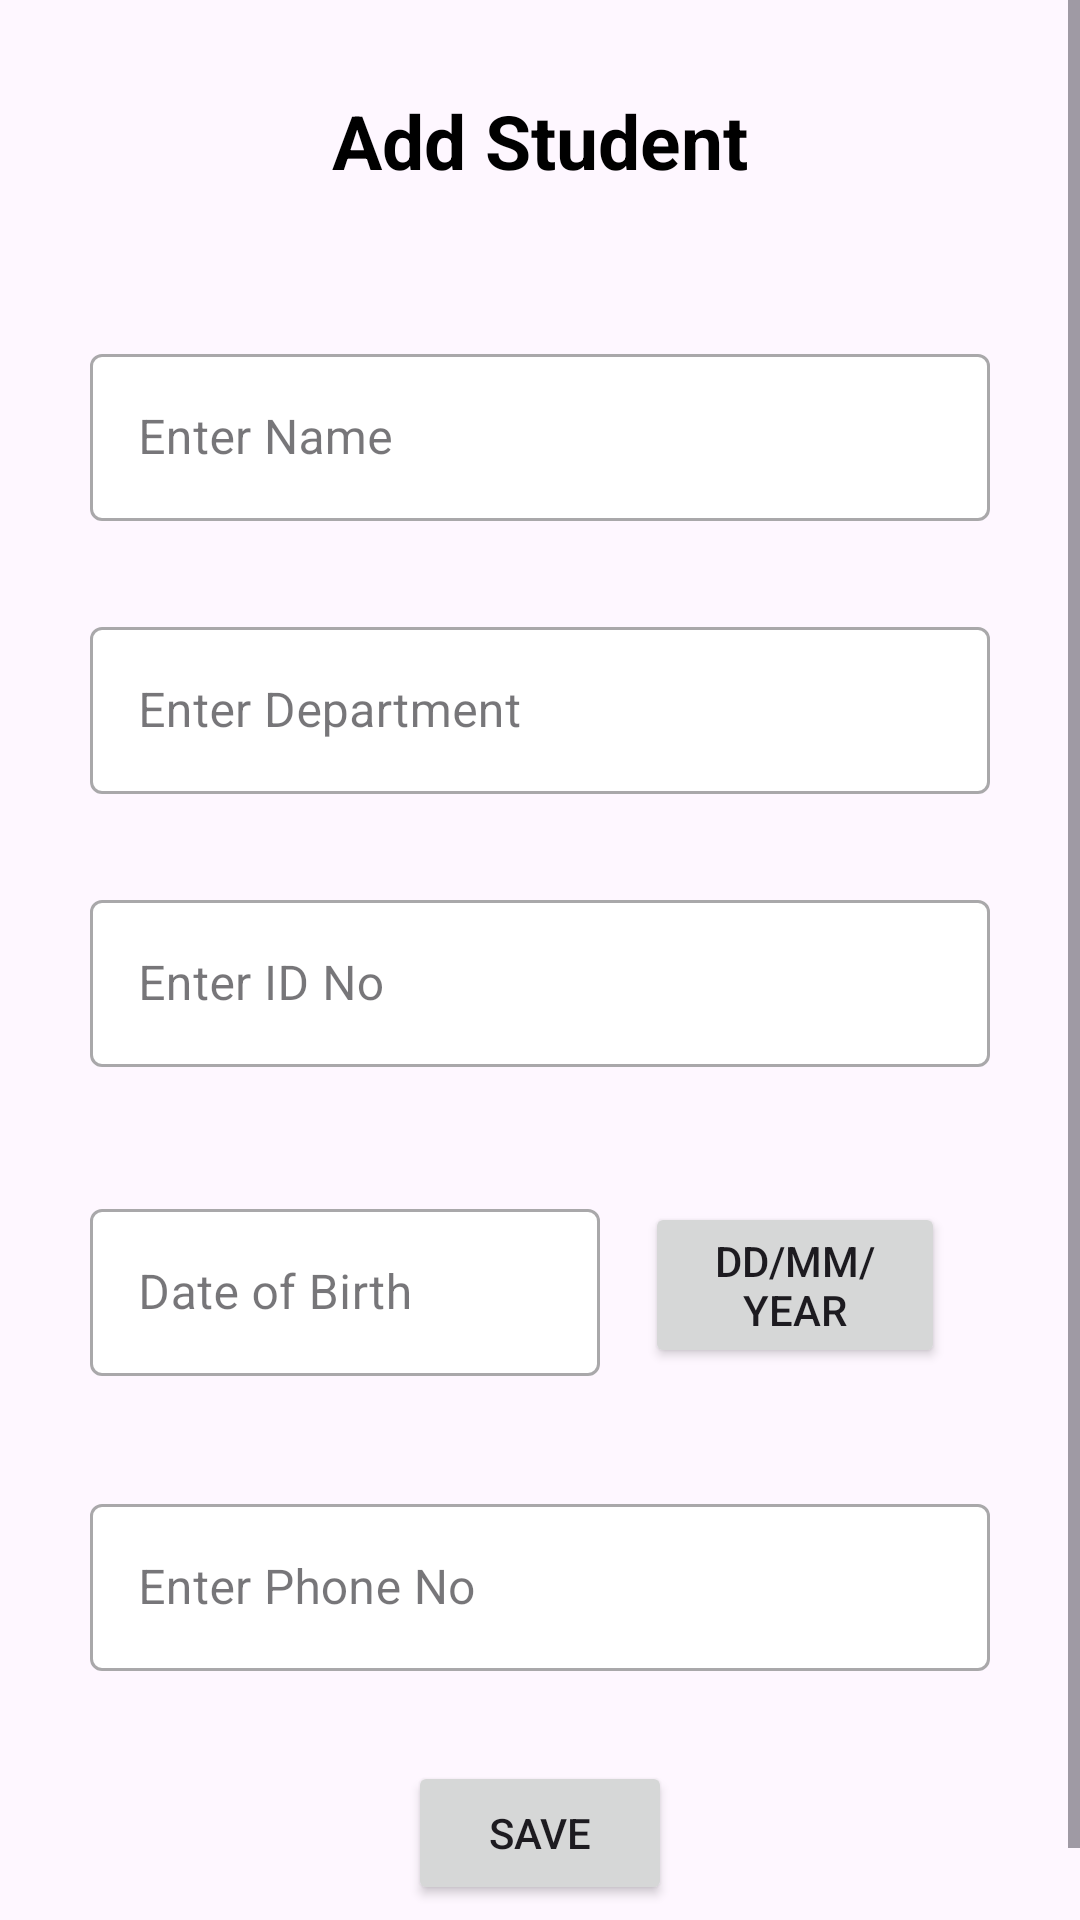

Here is an Android app screen rendered from its layout file. Give the layout XML and the strings, colors and styles it references.
<!-- AndroidManifest.xml: application theme Theme.StudentAttend -->
<!-- res/layout/activity_inster_data.xml -->
<?xml version="1.0" encoding="utf-8"?>
<LinearLayout xmlns:android="http://schemas.android.com/apk/res/android"
    xmlns:app="http://schemas.android.com/apk/res-auto"
    xmlns:tools="http://schemas.android.com/tools"
    android:layout_width="match_parent"
    android:layout_height="match_parent"
    android:orientation="vertical"
    tools:context=".activitys.InsterData">

    <ScrollView
        android:layout_width="match_parent"
        android:layout_height="match_parent">



        <LinearLayout
            android:layout_width="match_parent"
            android:layout_height="match_parent"
            android:orientation="vertical"
            android:padding="30dp">

            <TextView
                android:layout_width="wrap_content"
                android:layout_height="wrap_content"
                android:layout_gravity="center"
                android:text="@string/add_student_tital"
                android:textColor="@color/black"
                android:textSize="25sp"
                android:textStyle="bold" />
            <TextView
                android:layout_width="wrap_content"
                android:layout_height="wrap_content"
                android:id="@+id/textview2"/>

            <com.google.android.material.textfield.TextInputLayout

                style="@style/Widget.MaterialComponents.TextInputLayout.OutlinedBox"
                android:layout_width="match_parent"
                android:layout_height="wrap_content"
                android:layout_marginTop="30dp"
                android:hint="@string/enter_name"
                app:boxBackgroundColor="@color/white"
                tools:ignore="MissingConstraints">

                <com.google.android.material.textfield.TextInputEditText
                    android:id="@+id/inName"
                    android:layout_width="match_parent"
                    android:layout_height="wrap_content"
                    android:inputType="textPersonName" />
            </com.google.android.material.textfield.TextInputLayout>

            <com.google.android.material.textfield.TextInputLayout

                style="@style/Widget.MaterialComponents.TextInputLayout.OutlinedBox"
                android:layout_width="match_parent"
                android:layout_height="wrap_content"
                android:layout_marginTop="30dp"
                android:hint="@string/enter_department"
                app:boxBackgroundColor="@color/white"
                tools:ignore="MissingConstraints">

                <com.google.android.material.textfield.TextInputEditText
                    android:id="@+id/inDepartment"
                    android:layout_width="match_parent"
                    android:layout_height="wrap_content"
                    android:inputType="text" />
            </com.google.android.material.textfield.TextInputLayout>

            <com.google.android.material.textfield.TextInputLayout

                style="@style/Widget.MaterialComponents.TextInputLayout.OutlinedBox"
                android:layout_width="match_parent"
                android:layout_height="wrap_content"
                android:layout_marginTop="30dp"
                android:hint="@string/enter_id_no"
                app:boxBackgroundColor="@color/white"
                tools:ignore="MissingConstraints">

                <com.google.android.material.textfield.TextInputEditText
                    android:id="@+id/inId"
                    android:layout_width="match_parent"
                    android:layout_height="wrap_content"
                    android:inputType="textCapCharacters"
                    android:maxLength="8"
                    android:textAllCaps="true" />
            </com.google.android.material.textfield.TextInputLayout>


            <LinearLayout
                android:layout_width="match_parent"
                android:layout_height="wrap_content"
                android:layout_marginTop="30dp"
                android:gravity="center_vertical"
                android:orientation="horizontal">

                <com.google.android.material.textfield.TextInputLayout
                    style="@style/Widget.MaterialComponents.TextInputLayout.OutlinedBox"
                    android:layout_width="170dp"
                    android:layout_height="wrap_content"
                    android:hint="@string/date_of_birth"
                    app:boxBackgroundColor="@color/white"
                    android:id="@+id/opneCalendar"
                    tools:ignore="MissingConstraints">

                    <com.google.android.material.textfield.TextInputEditText
                        android:id="@+id/inBirthday"
                        android:layout_width="match_parent"
                        android:layout_height="wrap_content"
                        android:inputType="date"
                        android:maxLength="10"/>

                </com.google.android.material.textfield.TextInputLayout>

                <Button
                    android:id="@+id/openbtndate"
                    android:layout_width="wrap_content"
                    android:layout_height="wrap_content"
                    android:layout_margin="15dp"
                    android:padding="10dp"
                    android:text="DD/MM/Year" />

            </LinearLayout>
            <com.google.android.material.textfield.TextInputLayout

                style="@style/Widget.MaterialComponents.TextInputLayout.OutlinedBox"
                android:layout_width="match_parent"
                android:layout_height="wrap_content"
                android:layout_marginTop="25dp"
                android:hint="@string/enter_phone_no"
                app:boxBackgroundColor="@color/white"
                tools:ignore="MissingConstraints">

                <com.google.android.material.textfield.TextInputEditText
                    android:id="@+id/inMobail"
                    android:layout_width="match_parent"
                    android:layout_height="wrap_content"
                    android:inputType="number"
                    android:maxLength="10" />

            </com.google.android.material.textfield.TextInputLayout>

            <Button
                android:id="@+id/saveBtn"
                android:layout_width="wrap_content"
                android:layout_height="wrap_content"
                android:layout_gravity="center"
                android:layout_marginTop="30dp"
                android:text="@string/save_button" />
        </LinearLayout>
    </ScrollView>


</LinearLayout>
<!-- resources referenced by this layout -->
<resources>
  <color name="black">#FF000000</color>
  <color name="white">#FFFFFFFF</color>
  <string name="add_student_tital">Add Student</string>
  <string name="date_of_birth">Date of Birth</string>
  <string name="enter_department">Enter Department</string>
  <string name="enter_id_no">Enter ID No</string>
  <string name="enter_name">Enter Name</string>
  <string name="enter_phone_no">Enter Phone No</string>
  <string name="save_button">Save</string>
  <style name="Theme.StudentAttend" parent="Base.Theme.StudentAttend" />
  <style name="Base.Theme.StudentAttend" parent="Theme.Material3.DayNight.NoActionBar">
          
          
      </style>
</resources>
